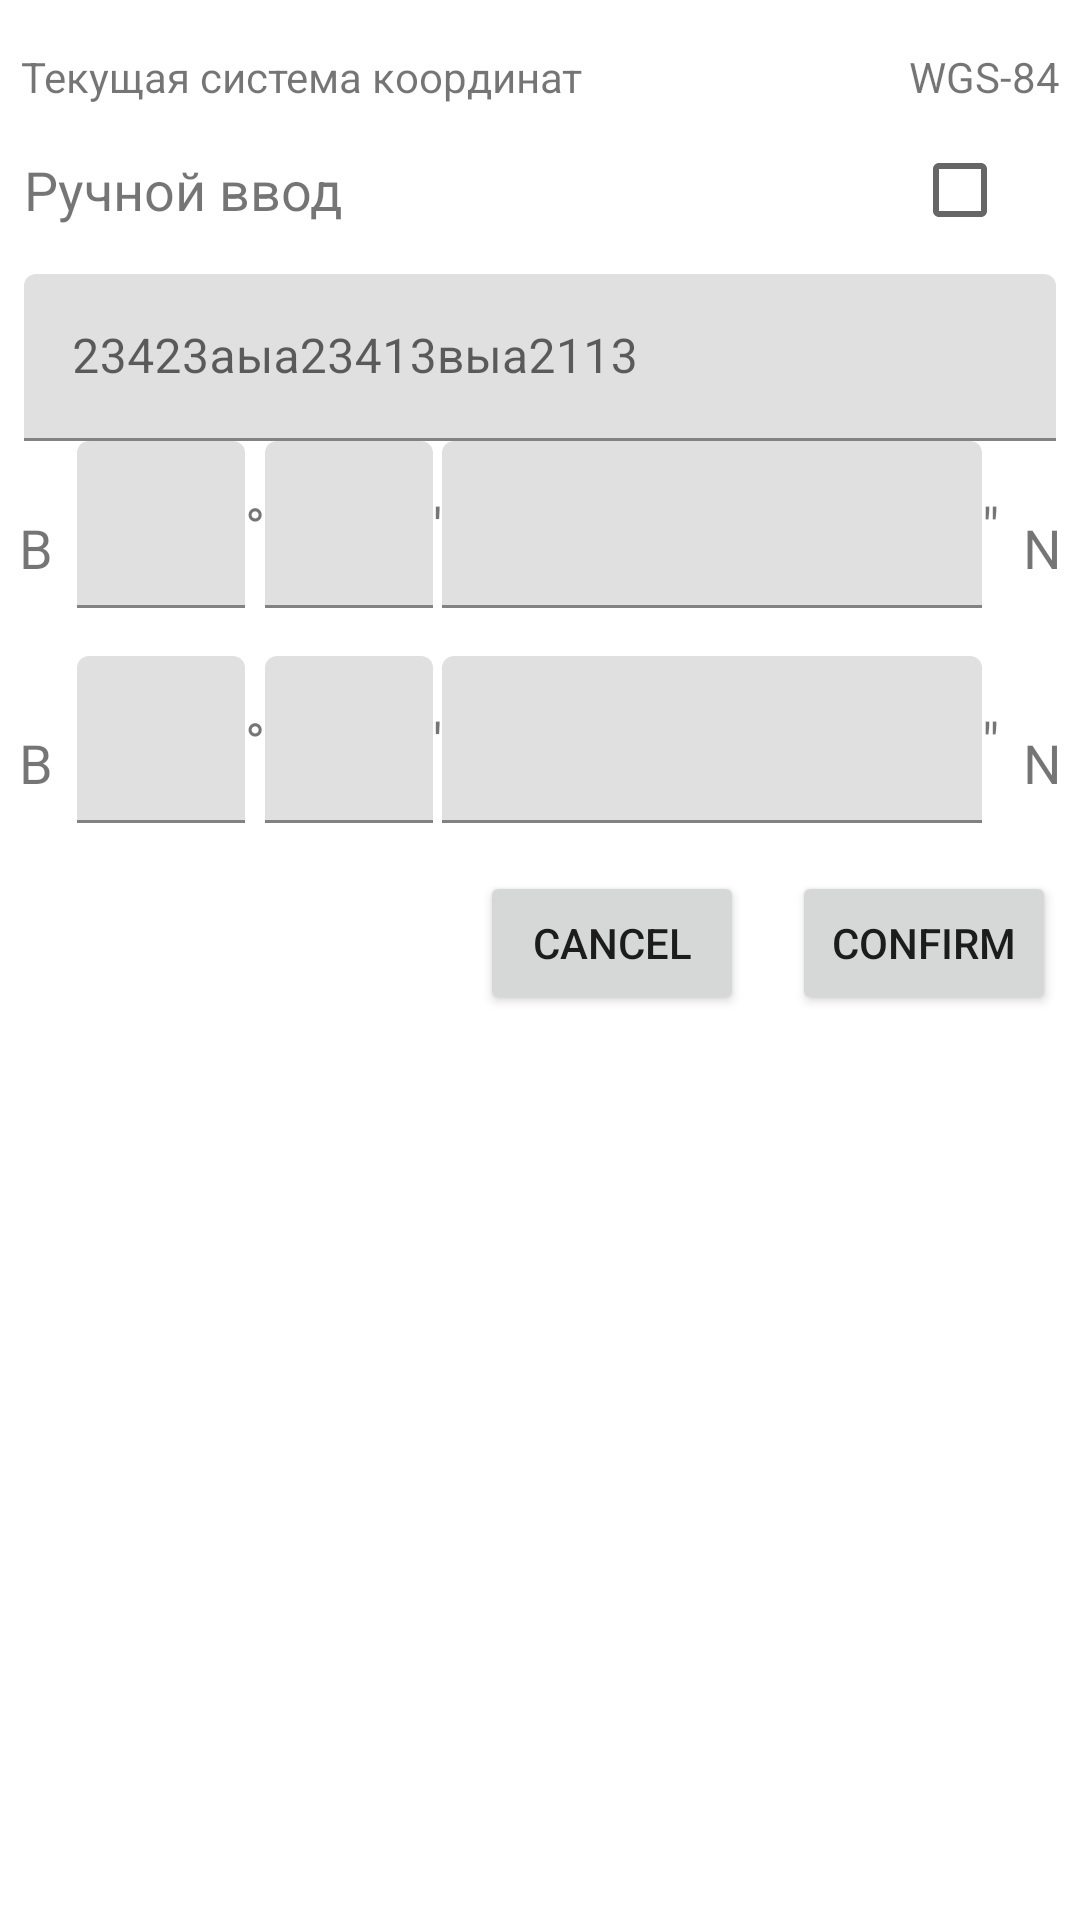

Android layout source for this screen:
<!-- AndroidManifest.xml: application theme AppTheme -->
<!-- res/layout/main_coordinate_layout.xml -->
<?xml version="1.0" encoding="utf-8"?>
<androidx.constraintlayout.widget.ConstraintLayout xmlns:android="http://schemas.android.com/apk/res/android"
    xmlns:app="http://schemas.android.com/apk/res-auto"
    xmlns:tools="http://schemas.android.com/tools"
    android:layout_width="match_parent"
    android:layout_height="wrap_content"
    android:visibility="visible">


    <CheckBox
        android:id="@+id/checkBox"
        android:layout_width="wrap_content"
        android:layout_height="wrap_content"
        android:layout_marginStart="8dp"
        android:layout_marginEnd="8dp"
        app:layout_constraintBottom_toBottomOf="@+id/textView12"
        app:layout_constraintEnd_toEndOf="parent"
        app:layout_constraintHorizontal_bias="0.5"
        app:layout_constraintStart_toEndOf="@+id/textView12"
        app:layout_constraintTop_toTopOf="@+id/textView12" />

    <FrameLayout
        android:id="@+id/frameLayout"
        android:layout_width="0dp"
        android:layout_height="wrap_content"
        app:layout_constraintEnd_toEndOf="parent"
        app:layout_constraintStart_toStartOf="parent"
        app:layout_constraintTop_toBottomOf="@+id/textInputLayout6">

        <include layout="@layout/test_include">

        </include>
    </FrameLayout>

    <TextView
        android:id="@+id/textView12"
        android:layout_width="0dp"
        android:layout_height="wrap_content"
        android:layout_marginStart="8dp"
        android:layout_marginTop="16dp"
        android:text="Ручной ввод"
        android:textSize="18sp"
        app:layout_constraintEnd_toStartOf="@+id/checkBox"
        app:layout_constraintHorizontal_bias="0.5"
        app:layout_constraintStart_toStartOf="parent"
        app:layout_constraintTop_toBottomOf="@+id/textView10" />

    <TextView
        android:id="@+id/textView11"
        android:layout_width="wrap_content"
        android:layout_height="wrap_content"
        android:layout_marginStart="8dp"
        android:layout_marginEnd="8dp"
        android:text="WGS-84"
        android:textSize="14sp"
        app:layout_constraintBottom_toBottomOf="@+id/textView10"
        app:layout_constraintEnd_toEndOf="parent"
        app:layout_constraintHorizontal_bias="0.5"
        app:layout_constraintStart_toEndOf="@+id/textView10" />

    <TextView
        android:id="@+id/textView10"
        app:layout_constraintWidth_percent="0.8"
        android:layout_width="0dp"
        android:layout_height="wrap_content"
        android:layout_marginStart="8dp"
        android:layout_marginTop="16dp"
        android:text="Текущая система координат"
        android:textSize="14sp"
        app:layout_constraintEnd_toStartOf="@+id/textView11"
        app:layout_constraintHorizontal_bias="0.5"
        app:layout_constraintStart_toStartOf="parent"
        app:layout_constraintTop_toTopOf="parent" />

    <com.google.android.material.textfield.TextInputLayout
        android:id="@+id/textInputLayout6"
        android:layout_width="0dp"
        android:layout_height="wrap_content"
        android:layout_marginStart="8dp"
        android:layout_marginTop="16dp"
        android:layout_marginEnd="8dp"
        android:visibility="visible"
        app:layout_constraintEnd_toEndOf="parent"
        app:layout_constraintStart_toStartOf="parent"
        app:layout_constraintTop_toBottomOf="@+id/textView12">

        <com.google.android.material.textfield.TextInputEditText
            android:layout_width="match_parent"
            android:layout_height="wrap_content"
            android:hint="23423аыа23413выа2113" />
    </com.google.android.material.textfield.TextInputLayout>
</androidx.constraintlayout.widget.ConstraintLayout>
<!-- res/layout/test_include.xml (included above) -->
<?xml version="1.0" encoding="utf-8"?>
<androidx.constraintlayout.widget.ConstraintLayout xmlns:android="http://schemas.android.com/apk/res/android"
    xmlns:app="http://schemas.android.com/apk/res-auto"
    xmlns:tools="http://schemas.android.com/tools"
    android:layout_width="match_parent"
    android:layout_height="match_parent">

    <include
        android:id="@+id/lat_layout"
        layout="@layout/coordinate_dialog"
        android:layout_width="match_parent"
        android:layout_height="wrap_content"
        app:layout_constraintBottom_toTopOf="@+id/lon_layout"
        app:layout_constraintEnd_toEndOf="parent"
        app:layout_constraintHorizontal_bias="0.5"
        app:layout_constraintStart_toStartOf="parent"
        app:layout_constraintTop_toTopOf="parent"
        app:layout_constraintVertical_chainStyle="packed">

    </include>

    <include
        android:id="@+id/lon_layout"
        layout="@layout/coordinate_dialog"
        android:layout_width="match_parent"
        android:layout_height="wrap_content"
        android:layout_marginTop="16dp"
        app:layout_constraintBottom_toTopOf="@+id/include"
        app:layout_constraintEnd_toEndOf="parent"
        app:layout_constraintHorizontal_bias="0.5"
        app:layout_constraintStart_toStartOf="parent"
        app:layout_constraintTop_toBottomOf="@+id/lat_layout">

    </include>

    <include
        android:id="@+id/include"
        layout="@layout/buttons"
        android:layout_width="match_parent"
        android:layout_height="wrap_content"
        android:layout_marginTop="16dp"
        app:layout_constraintBottom_toBottomOf="parent"
        app:layout_constraintEnd_toEndOf="parent"
        app:layout_constraintHorizontal_bias="0.5"
        app:layout_constraintStart_toStartOf="parent"
        app:layout_constraintTop_toBottomOf="@+id/lon_layout">

    </include>

</androidx.constraintlayout.widget.ConstraintLayout>
<!-- res/layout/coordinate_dialog.xml (included above) -->
<?xml version="1.0" encoding="utf-8"?>
<androidx.constraintlayout.widget.ConstraintLayout xmlns:android="http://schemas.android.com/apk/res/android"
    xmlns:app="http://schemas.android.com/apk/res-auto"
    xmlns:tools="http://schemas.android.com/tools"
    android:layout_width="match_parent"
    android:layout_height="wrap_content">


    <TextView
        android:id="@+id/button3"
        android:layout_width="wrap_content"
        android:layout_height="wrap_content"
        android:layout_marginStart="8dp"
        android:layout_marginEnd="8dp"
        android:text="N"
        android:textSize="18sp"
        app:layout_constraintBottom_toBottomOf="@+id/textView9"
        app:layout_constraintEnd_toEndOf="parent"
        app:layout_constraintHorizontal_bias="0.5"
        app:layout_constraintStart_toEndOf="@+id/textView8" />

    <TextView
        android:id="@+id/textView8"
        android:layout_width="wrap_content"
        android:layout_height="wrap_content"
        android:layout_marginTop="16dp"
        android:text='"'
        android:textSize="18sp"
        app:layout_constraintEnd_toStartOf="@+id/button3"
        app:layout_constraintHorizontal_bias="0.5"
        app:layout_constraintStart_toEndOf="@+id/textInputLayout3"
        app:layout_constraintTop_toTopOf="@+id/textInputLayout3" />

    <TextView
        android:id="@+id/textView6"
        android:layout_width="wrap_content"
        android:layout_height="wrap_content"
        android:layout_marginTop="16dp"
        android:text="°"
        android:textSize="18sp"
        app:layout_constraintEnd_toStartOf="@+id/textInputLayout4"
        app:layout_constraintHorizontal_bias="0.5"
        app:layout_constraintStart_toEndOf="@+id/textInputLayout2"
        app:layout_constraintTop_toTopOf="@+id/textInputLayout2" />

    <TextView
        android:id="@+id/textView7"
        android:layout_width="wrap_content"
        android:layout_height="wrap_content"
        android:layout_marginTop="16dp"
        android:text="'"
        android:textSize="18sp"
        app:layout_constraintEnd_toStartOf="@+id/textInputLayout3"
        app:layout_constraintHorizontal_bias="0.5"
        app:layout_constraintStart_toEndOf="@+id/textInputLayout4"
        app:layout_constraintTop_toTopOf="@+id/textInputLayout4" />

    <TextView
        android:id="@+id/textView9"
        android:layout_width="wrap_content"
        android:layout_height="wrap_content"
        android:layout_marginStart="8dp"
        android:layout_marginEnd="8dp"
        android:layout_marginBottom="8dp"
        android:text="B"
        android:textSize="18sp"
        app:layout_constraintBottom_toBottomOf="@+id/textInputLayout2"
        app:layout_constraintEnd_toStartOf="@+id/textInputLayout2"
        app:layout_constraintHorizontal_bias="0.5"
        app:layout_constraintStart_toStartOf="parent" />

    <com.google.android.material.textfield.TextInputLayout
        android:id="@+id/textInputLayout4"
        android:layout_width="wrap_content"
        android:layout_height="wrap_content"
        app:layout_constraintEnd_toStartOf="@+id/textView7"
        app:layout_constraintHorizontal_bias="0.5"
        app:layout_constraintStart_toEndOf="@+id/textView6"
        app:layout_constraintTop_toTopOf="@+id/textInputLayout2">

        <EditText
            android:layout_width="wrap_content"
            android:layout_height="wrap_content"
            android:ems="2"
            android:inputType="numberDecimal"
            android:maxLength="2"
            android:maxLines="1" />
    </com.google.android.material.textfield.TextInputLayout>

    <com.google.android.material.textfield.TextInputLayout
        android:id="@+id/textInputLayout2"
        android:layout_width="wrap_content"
        android:layout_height="wrap_content"
        app:layout_constraintEnd_toStartOf="@+id/textView6"
        app:layout_constraintHorizontal_bias="0.5"
        app:layout_constraintStart_toEndOf="@+id/textView9"
        app:layout_constraintTop_toTopOf="parent">

        <EditText
            android:layout_width="wrap_content"
            android:layout_height="wrap_content"
            android:ems="2"
            android:inputType="numberDecimal|numberSigned"
            android:maxLength="3"
            android:maxLines="1" />
    </com.google.android.material.textfield.TextInputLayout>

    <com.google.android.material.textfield.TextInputLayout
        app:layout_constraintWidth_percent="0.5"
        android:id="@+id/textInputLayout3"
        android:layout_width="0dp"
        android:layout_height="wrap_content"
        app:layout_constraintBottom_toBottomOf="@+id/textInputLayout4"
        app:layout_constraintEnd_toStartOf="@+id/textView8"
        app:layout_constraintHorizontal_bias="0.5"
        app:layout_constraintStart_toEndOf="@+id/textView7"
        app:layout_constraintTop_toTopOf="@+id/textInputLayout4">

        <EditText
            android:inputType="numberDecimal"
            android:maxLines="1"
            android:layout_width="match_parent"
            android:layout_height="wrap_content" />
    </com.google.android.material.textfield.TextInputLayout>
</androidx.constraintlayout.widget.ConstraintLayout>
<!-- res/layout/buttons.xml (included above) -->
<?xml version="1.0" encoding="utf-8"?>
<LinearLayout xmlns:android="http://schemas.android.com/apk/res/android"
    android:layout_width="match_parent"
    android:layout_height="match_parent"
    android:gravity="end|center_vertical"
    android:orientation="horizontal">

    <Button
        android:id="@+id/button5"
        android:layout_marginEnd="16dp"
        android:layout_width="wrap_content"
        android:layout_height="wrap_content"
        android:text="Cancel" />

    <Button
        android:layout_marginEnd="8dp"
        android:id="@+id/button6"
        android:layout_width="wrap_content"
        android:layout_height="wrap_content"
        android:text="Confirm" />
</LinearLayout>
<!-- resources referenced by this layout -->
<resources>
  <style name="AppTheme" parent="Theme.MaterialComponents.Light.NoActionBar">
          
          <item name="colorPrimary">@color/colorPrimary</item>
          <item name="colorPrimaryDark">@color/colorPrimaryDark</item>
          <item name="colorAccent">@color/colorAccent</item>
  
          <item name="editTextStyle">@style/RobotoEditViewStyle</item>
  
  
      </style>
  <style name="RobotoEditViewStyle" parent="android:Widget.EditText">
          <item name="android:fontFamily">@font/roboto_condensed_regular</item>
      </style>
  <!-- not gathered from this repository: default colours our renderer supplied (Android Studio template values) -->
  <color name="colorPrimary">#FF6200EE</color>
  <color name="colorPrimaryDark">#FF3700B3</color>
  <color name="colorAccent">#FF03DAC5</color>
</resources>
